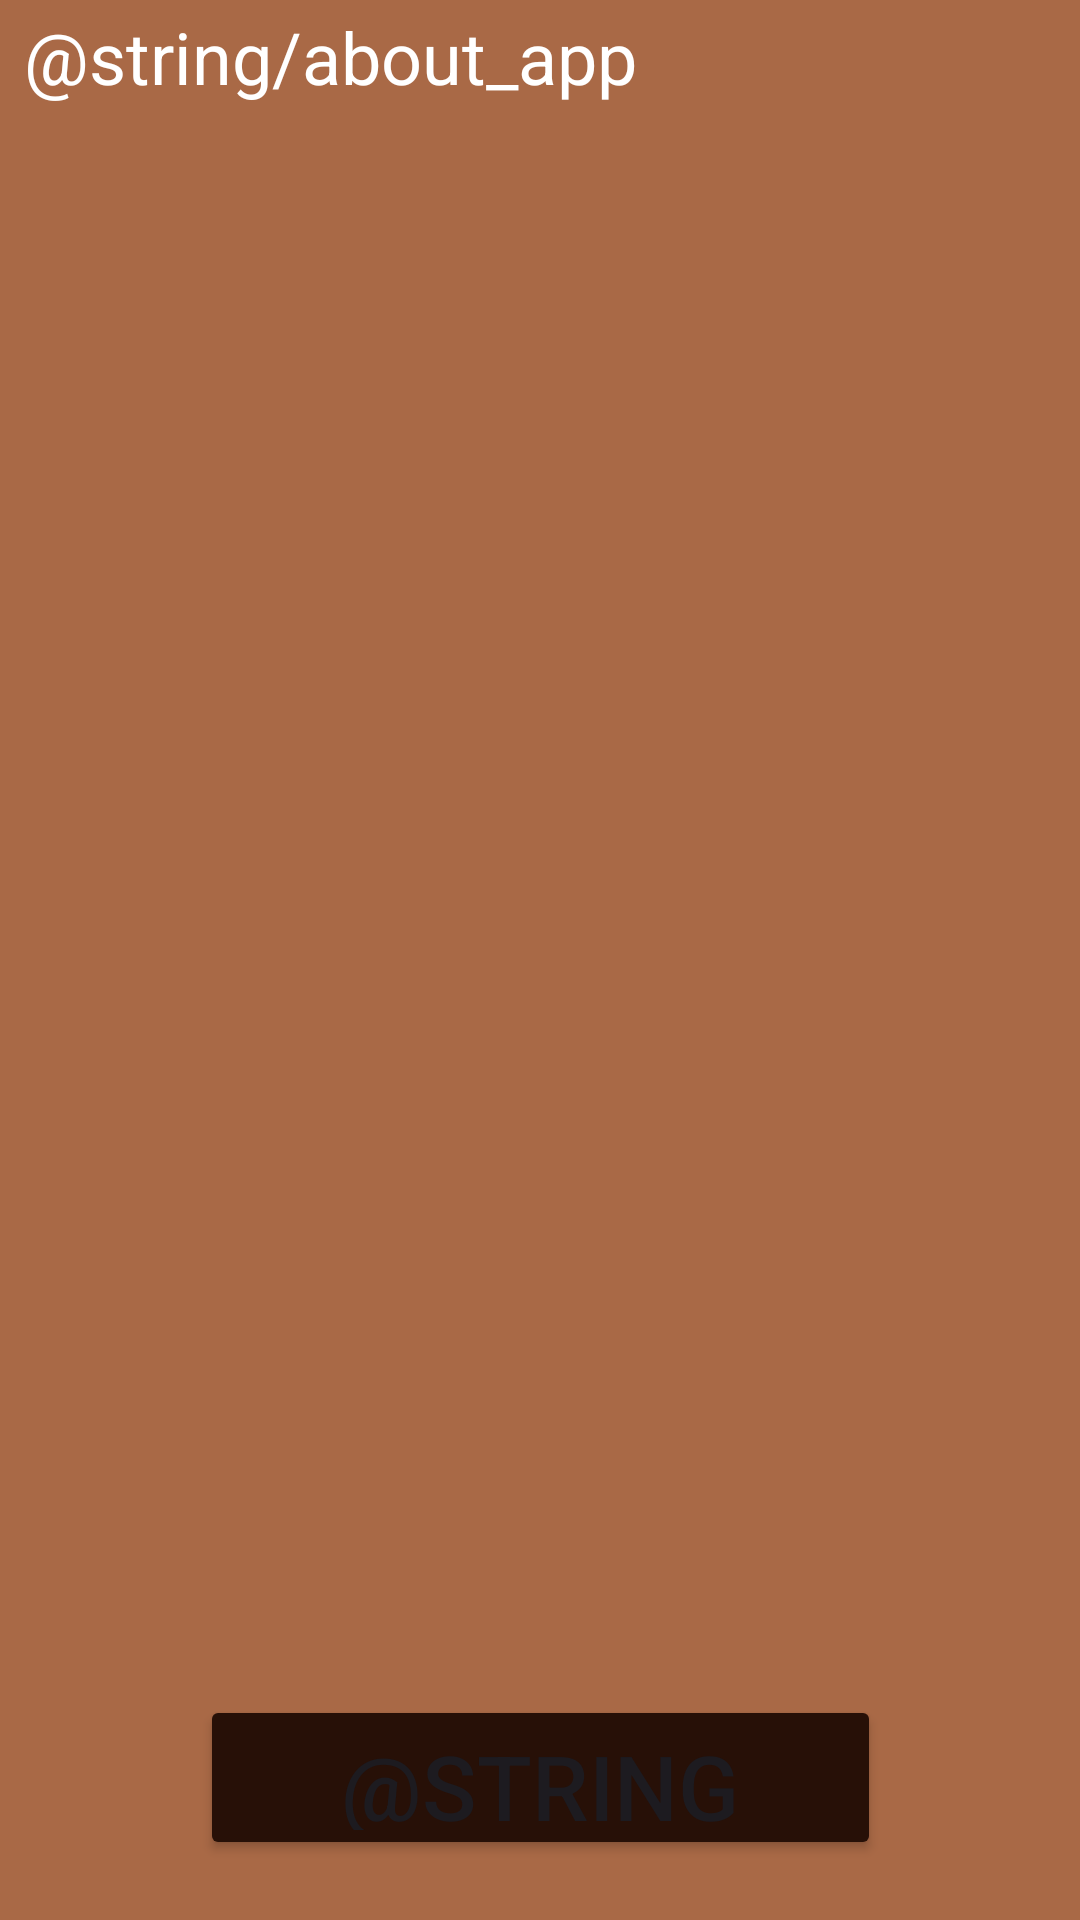

This screen was rendered from an Android layout file. Write that file and the resources it references.
<!-- AndroidManifest.xml: application theme Theme.Cakecal -->
<!-- res/layout/fragment_about.xml -->
<?xml version="1.0" encoding="utf-8"?>
<androidx.constraintlayout.widget.ConstraintLayout xmlns:android="http://schemas.android.com/apk/res/android"
    xmlns:app="http://schemas.android.com/apk/res-auto"
    xmlns:tools="http://schemas.android.com/tools"
    android:layout_width="match_parent"
    android:layout_height="match_parent"
    android:background="@color/caramel"
    tools:context=".presentation.ui.aboutapp.AboutFragment">


    <Button
        android:id="@+id/exit_button"
        android:layout_width="227dp"
        android:layout_height="55dp"
        android:text="@string/exit"
        android:textSize="30sp"
        app:layout_constraintBottom_toBottomOf="parent"
        app:layout_constraintEnd_toEndOf="parent"
        app:layout_constraintStart_toStartOf="parent"
        app:layout_constraintTop_toTopOf="parent"
        app:layout_constraintVertical_bias="0.966" />

    <TextView
        android:id="@+id/tv_about"
        android:layout_width="0dp"
        android:layout_height="652dp"
        android:layout_margin="8dp"
        android:text="@string/about_app"
        android:textColor="@color/white"
        android:textSize="24sp"
        app:layout_constraintBottom_toBottomOf="parent"
        app:layout_constraintEnd_toEndOf="parent"
        app:layout_constraintHorizontal_bias="0.495"
        app:layout_constraintStart_toStartOf="parent"
        app:layout_constraintTop_toTopOf="parent"
        app:layout_constraintVertical_bias="0.195" />


</androidx.constraintlayout.widget.ConstraintLayout>
<!-- resources referenced by this layout -->
<resources>
  <color name="caramel">#A96946</color>
  <color name="white">#FFFFFFFF</color>
  <string name="exit">Выход</string>
  <style name="Theme.Cakecal" parent="Base.Theme.Cakecal" />
  <style name="Base.Theme.Cakecal" parent="Theme.Material3.DayNight.NoActionBar">
          
          <item name="colorPrimary">@color/sand</item>
          <item name="colorButtonNormal">@color/chocolate</item>
          <item name="colorOnBackground">@color/caramel</item>
      </style>
  <color name="sand">#ECCDB1</color>
  <color name="chocolate">#271007</color>
</resources>
